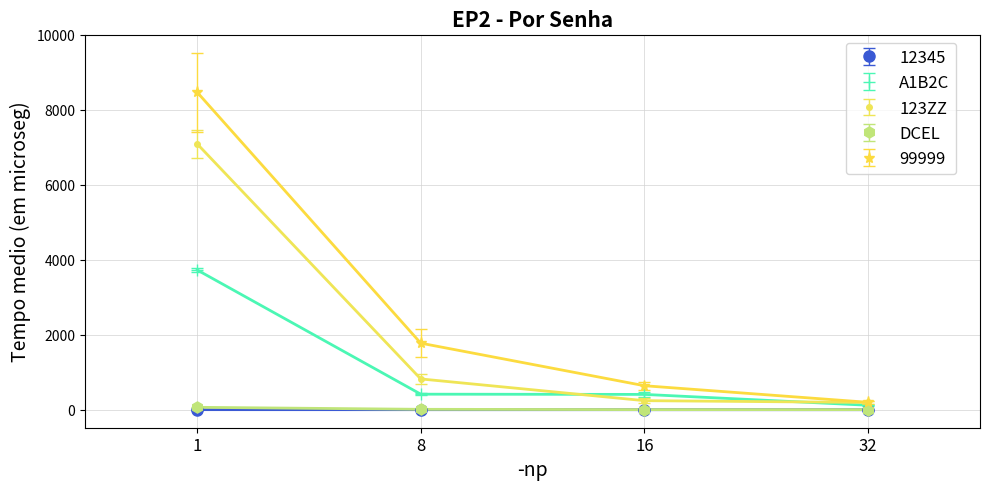

The matplotlib source for this figure:
import matplotlib.pyplot as plt
import matplotlib.patches as mpatches
import matplotlib as mpl
import numpy as np
import random


EP1Seq = [
[7975.25,	8178.25,	8601.25,	8826.25,	8343.22],	
[784.24,	858.1,		872.98,		897.9,		930.22],	
[160.25,	182.7,		218.28,		231.21,		265.12],	
[160.28,	174.54,		176.82,		206.46,		260.39]
]

EP1Paralel1 = [
[3635.25,	3750.25,	3768.25,	3797.25,	3733.23],
[376.64,	407.2,		414.19,		416.9,		469.80],
[268.34,	413.1,		438.9,		452.49,		481.97],
[87.79,		121.17,		126.97,		128.5,		141.54]
]

EP1Paralel2 = [
[6656.25,	6907.25,	7492.25,	7598.25,	6874.33],
[616.92,	771.35,		786.40,		970.60,		976.12],
[156.48,	186.92,		261.77,		290.66,		323.56],
[160.71,	176.91,		188.27,		203.43,		251.48]
]

EP1Paralel3 = [
[55.81,		64.37,		66.72,		79.65,		66.64],
[8.39,		8.83,		14.6,		16.31,		16.31],
[3.30,		3.31,		5.1,		5.33,		5.51],
[3.36,		3.58,		3.98,		4.80,		5.30]
]

EP1Paralel4 = [
[7585.25,	8114.25,	8266.25,	10547.25,	7910.18],
[1270.85,	1605.61,	1630.4,		2096.63,	2294.71],
[708.76,	733.42,		734.25,		489.41,		547.90],
[166.1,		167.38,		185.67,		212.39,		268.1]
]

EP1Seq = np.log10(EP1Seq)
# EP1Paralel1 = np.log10(EP1Paralel1)
# EP1Paralel2 = np.log10(EP1Paralel2)
# EP1Paralel3 = np.log10(EP1Paralel3)
# EP1Paralel4 = np.log10(EP1Paralel4)


mediaEP1Seq = []
stdEP1Seq = []

mediaEP1Paralel1 = []
stdEP1Paralel1 = []

mediaEP1Paralel2 = []
stdEP1Paralel2 = []

mediaEP1Paralel3 = []
stdEP1Paralel3 = []

mediaEP1Paralel4 = []
stdEP1Paralel4 = []

# mediaEP1Paralel8 = []
# stdEP1Paralel8 = []


# mediaEP1BSTSeq = []
# stdEP1BSTSeq = []

# mediaEP1BST1 = []
# stdEP1BST1 = []

# mediaEP1BST2 = []
# stdEP1BST2 = []

# mediaEP1BST3 = []
# stdEP1BST3 = []

# mediaEP1BST4 = []
# stdEP1BST4 = []

# mediaEP1BST8 = [] 
# stdEP1BST8 = []


# mediaEP1Hash = []
# stdEP1Hash = []


for i in range(4):
	mediaEP1Seq.append(np.mean(EP1Seq[i]))
	stdEP1Seq.append(np.std(EP1Seq[i]))

	mediaEP1Paralel1.append(np.mean(EP1Paralel1[i]))
	stdEP1Paralel1.append(np.std(EP1Paralel1[i]))

	mediaEP1Paralel2.append(np.mean(EP1Paralel2[i]))
	stdEP1Paralel2.append(np.std(EP1Paralel2[i]))

	mediaEP1Paralel3.append(np.mean(EP1Paralel3[i]))
	stdEP1Paralel3.append(np.std(EP1Paralel3[i]))

	mediaEP1Paralel4.append(np.mean(EP1Paralel4[i]))
	stdEP1Paralel4.append(np.std(EP1Paralel4[i]))

	# mediaEP1Paralel8.append(np.mean(EP1Paralel8[i]))
	# stdEP1Paralel8.append(np.std(EP1Paralel8[i]))


	# mediaEP1BSTSeq.append(np.mean(EP1BSTSeq[i]))
	# stdEP1BSTSeq.append(np.std(EP1BSTSeq[i]))

	# mediaEP1BST1.append(np.mean(EP1BST1[i]))
	# stdEP1BST1.append(np.std(EP1BST1[i]))

	# mediaEP1BST2.append(np.mean(EP1BST2[i]))
	# stdEP1BST2.append(np.std(EP1BST2[i]))

	# mediaEP1BST3.append(np.mean(EP1BST3[i]))
	# stdEP1BST3.append(np.std(EP1BST3[i]))

	# mediaEP1BST4.append(np.mean(EP1BST4[i]))
	# stdEP1BST4.append(np.std(EP1BST4[i]))

	# mediaEP1BST8.append(np.mean(EP1BST8[i]))
	# stdEP1BST8.append(np.std(EP1BST8[i]))


	# mediaEP1Hash.append(np.mean(EP1Hash[i]))
	# stdEP1Hash.append(np.std(EP1Hash[i]))


fig = plt.figure(figsize=(10,5))
ax1 = fig.add_subplot(111)


colors = "#"+''.join([random.choice('0123456789ABCDEF') for j in range(6)])
plt.errorbar(np.array(range(len(mediaEP1Seq)))*2, mediaEP1Seq, stdEP1Seq,label=r'12345', color=colors, fmt='o', lw=1, capsize=4, markersize=8, markeredgecolor=colors, markerfacecolor=colors)
plt.plot(np.array(range(len(mediaEP1Seq)))*2, mediaEP1Seq, color=colors,lw=2)

colors = "#"+''.join([random.choice('0123456789ABCDEF') for j in range(6)])
plt.errorbar(np.array(range(len(mediaEP1Paralel1)))*2, mediaEP1Paralel1, stdEP1Paralel1,label=r'A1B2C', color=colors, fmt='+', lw=1, capsize=4, markersize=8, markeredgecolor=colors, markerfacecolor=colors)
plt.plot(np.array(range(len(mediaEP1Paralel1)))*2, mediaEP1Paralel1, color=colors,lw=2)

colors = "#"+''.join([random.choice('0123456789ABCDEF') for j in range(6)])
plt.errorbar(np.array(range(len(mediaEP1Paralel2)))*2, mediaEP1Paralel2, stdEP1Paralel2,label=r'123ZZ', color=colors, fmt='.', lw=1, capsize=4, markersize=8, markeredgecolor=colors, markerfacecolor=colors)
plt.plot(np.array(range(len(mediaEP1Paralel2)))*2, mediaEP1Paralel2, color=colors,lw=2)

colors = "#"+''.join([random.choice('0123456789ABCDEF') for j in range(6)])
plt.errorbar(np.array(range(len(mediaEP1Paralel3)))*2, mediaEP1Paralel3, stdEP1Paralel3,label=r'DCEL', color=colors, fmt='h', lw=1, capsize=4, markersize=8, markeredgecolor=colors, markerfacecolor=colors)
plt.plot(np.array(range(len(mediaEP1Paralel3)))*2, mediaEP1Paralel3, color=colors,lw=2)

colors = "#"+''.join([random.choice('0123456789ABCDEF') for j in range(6)])
plt.errorbar(np.array(range(len(mediaEP1Paralel4)))*2, mediaEP1Paralel4, stdEP1Paralel4,label=r'99999', color=colors, fmt='*', lw=1, capsize=4, markersize=8, markeredgecolor=colors, markerfacecolor=colors)
plt.plot(np.array(range(len(mediaEP1Paralel4)))*2, mediaEP1Paralel4, color=colors,lw=2)

# colors = "#"+''.join([random.choice('0123456789ABCDEF') for j in range(6)])
# plt.errorbar(np.array(range(len(mediaEP1Paralel8)))*2, mediaEP1Paralel8, stdEP1Paralel8,label=r'EP1Paralel8', color=colors, fmt='>', lw=1, capsize=4, markersize=8, markeredgecolor=colors, markerfacecolor=colors)
# plt.plot(np.array(range(len(mediaEP1Paralel8)))*2, mediaEP1Paralel8, color=colors,lw=2)


# colors = "#"+''.join([random.choice('0123456789ABCDEF') for j in range(6)])
# plt.errorbar(np.array(range(len(mediaEP1BSTSeq)))*2, mediaEP1BSTSeq, stdEP1BSTSeq,label=r'EP1BSTSeq', color=colors, fmt='s', lw=1, capsize=4, markersize=8, markeredgecolor=colors, markerfacecolor=colors)
# plt.plot(np.array(range(len(mediaEP1BSTSeq)))*2, mediaEP1BSTSeq, color=colors,lw=2)

# colors = "#"+''.join([random.choice('0123456789ABCDEF') for j in range(6)])
# plt.errorbar(np.array(range(len(mediaEP1BST1)))*2, mediaEP1BST1, stdEP1BST1,label=r'EP1BST1', color=colors, fmt='p', lw=1, capsize=4, markersize=8, markeredgecolor=colors, markerfacecolor=colors)
# plt.plot(np.array(range(len(mediaEP1BST1)))*2, mediaEP1BST1, color=colors,lw=2)

# colors = "#"+''.join([random.choice('0123456789ABCDEF') for j in range(6)])
# plt.errorbar(np.array(range(len(mediaEP1BST2)))*2, mediaEP1BST2, stdEP1BST2,label=r'EP1BST2', color=colors, fmt='s', lw=1, capsize=4, markersize=8, markeredgecolor=colors, markerfacecolor=colors)
# plt.plot(np.array(range(len(mediaEP1BST2)))*2, mediaEP1BST2, color=colors,lw=2)

# colors = "#"+''.join([random.choice('0123456789ABCDEF') for j in range(6)])
# plt.errorbar(np.array(range(len(mediaEP1BST3)))*2, mediaEP1BST3, stdEP1BST3,label=r'EP1BST3', color=colors, fmt='v', lw=1, capsize=4, markersize=8, markeredgecolor=colors, markerfacecolor=colors)
# plt.plot(np.array(range(len(mediaEP1BST3)))*2, mediaEP1BST3, color=colors,lw=2)

# colors = "#"+''.join([random.choice('0123456789ABCDEF') for j in range(6)])
# plt.errorbar(np.array(range(len(mediaEP1BST4)))*2, mediaEP1BST4, stdEP1BST4,label=r'EP1BST4', color=colors, fmt='^', lw=1, capsize=4, markersize=8, markeredgecolor=colors, markerfacecolor=colors)
# plt.plot(np.array(range(len(mediaEP1BST4)))*2, mediaEP1BST4, color=colors,lw=2)

# colors = "#"+''.join([random.choice('0123456789ABCDEF') for j in range(6)])
# plt.errorbar(np.array(range(len(mediaEP1BST8)))*2, mediaEP1BST8, stdEP1BST8,label=r'EP1BST8', color=colors, fmt='D', lw=1, capsize=4, markersize=8, markeredgecolor=colors, markerfacecolor=colors)
# plt.plot(np.array(range(len(mediaEP1BST8)))*2, mediaEP1BST8, color=colors,lw=2)


# colors = "#"+''.join([random.choice('0123456789ABCDEF') for j in range(6)])
# plt.errorbar(np.array(range(len(mediaEP1Hash)))*2, mediaEP1Hash, stdEP1Hash,label=r'EP1Hash', color=colors, fmt='x', lw=1, capsize=4, markersize=8, markeredgecolor=colors, markerfacecolor=colors)
# plt.plot(np.array(range(len(mediaEP1Hash)))*2, mediaEP1Hash, color=colors,lw=2)


ax1.yaxis.grid(True, linestyle='-', linewidth=0.5, which='major', color='lightgrey',alpha=1.0)
ax1.xaxis.grid(True, linestyle='-', linewidth=0.5, which='major', color='lightgrey',alpha=1.0)

fontSize=12

ax1.set_axisbelow(True)
ax1.set_title('EP2 - Por Senha', fontsize=fontSize+3, fontweight='bold')
ax1.set_xlabel(r'-np', fontsize=fontSize+2)
ax1.set_ylabel('Tempo medio (em microseg)', fontsize=fontSize+2)
ax1.xaxis.set_label_coords(0.5, -0.08)
ax1.set_facecolor('white')


handles, labels = ax1.get_legend_handles_labels()
leg = ax1.legend(handles, labels, bbox_to_anchor=(0.85, 0.98), loc=2, borderaxespad=0., fontsize=fontSize)
leg.get_frame().set_facecolor('#FFFFFF')
# plt.legend(title=r'Compilador')

ticksx = ['1', '8', '16', '32']
# ticksy = ['0', '50000', '100000', '150000', '200000', '250000', '300000', '350000', '400000', '450000']
plt.xticks(range(0, len(ticksx)*2, 2), ticksx, fontsize=fontSize)
# plt.yticks(range(0, len(ticksy)*2, 2), ticksy, fontsize=fontSize)
plt.xlim(-1, len(ticksx)* 2 - 1)
# plt.ylim(-1, len(ticksy)* 2 - 1)


plt.tight_layout()
# plt.show()

plt.savefig('GraficoEp2PorSenha.pdf',bbox_inches='tight')
